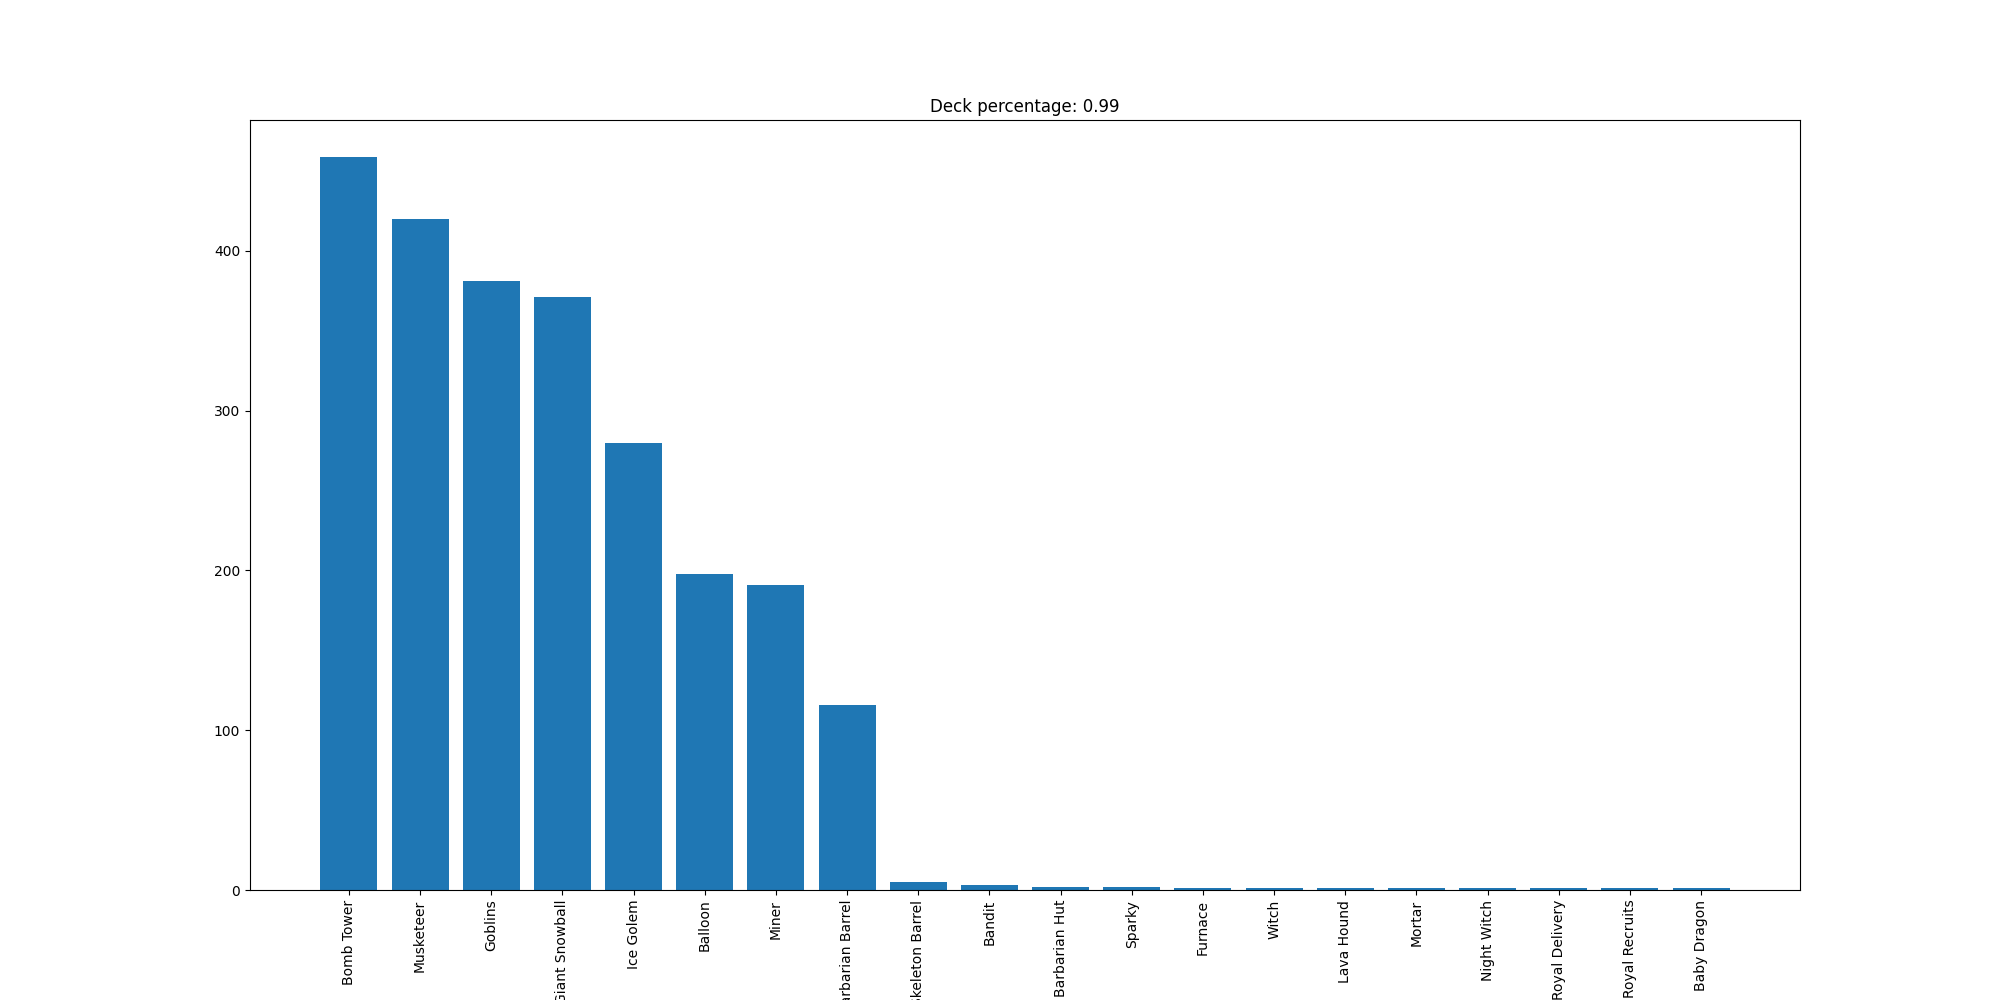

Source data for this figure (header and first rows):
Bomb Tower, 459
Musketeer, 420
Goblins, 381
Giant Snowball, 371
Ice Golem, 280
Balloon, 198
Miner, 191
Barbarian Barrel, 116
Skeleton Barrel, 5
Bandit, 3
Barbarian Hut, 2
Sparky, 2
Furnace, 1
Witch, 1
Lava Hound, 1
Mortar, 1
Night Witch, 1
Royal Delivery, 1
Royal Recruits, 1
Baby Dragon, 1
